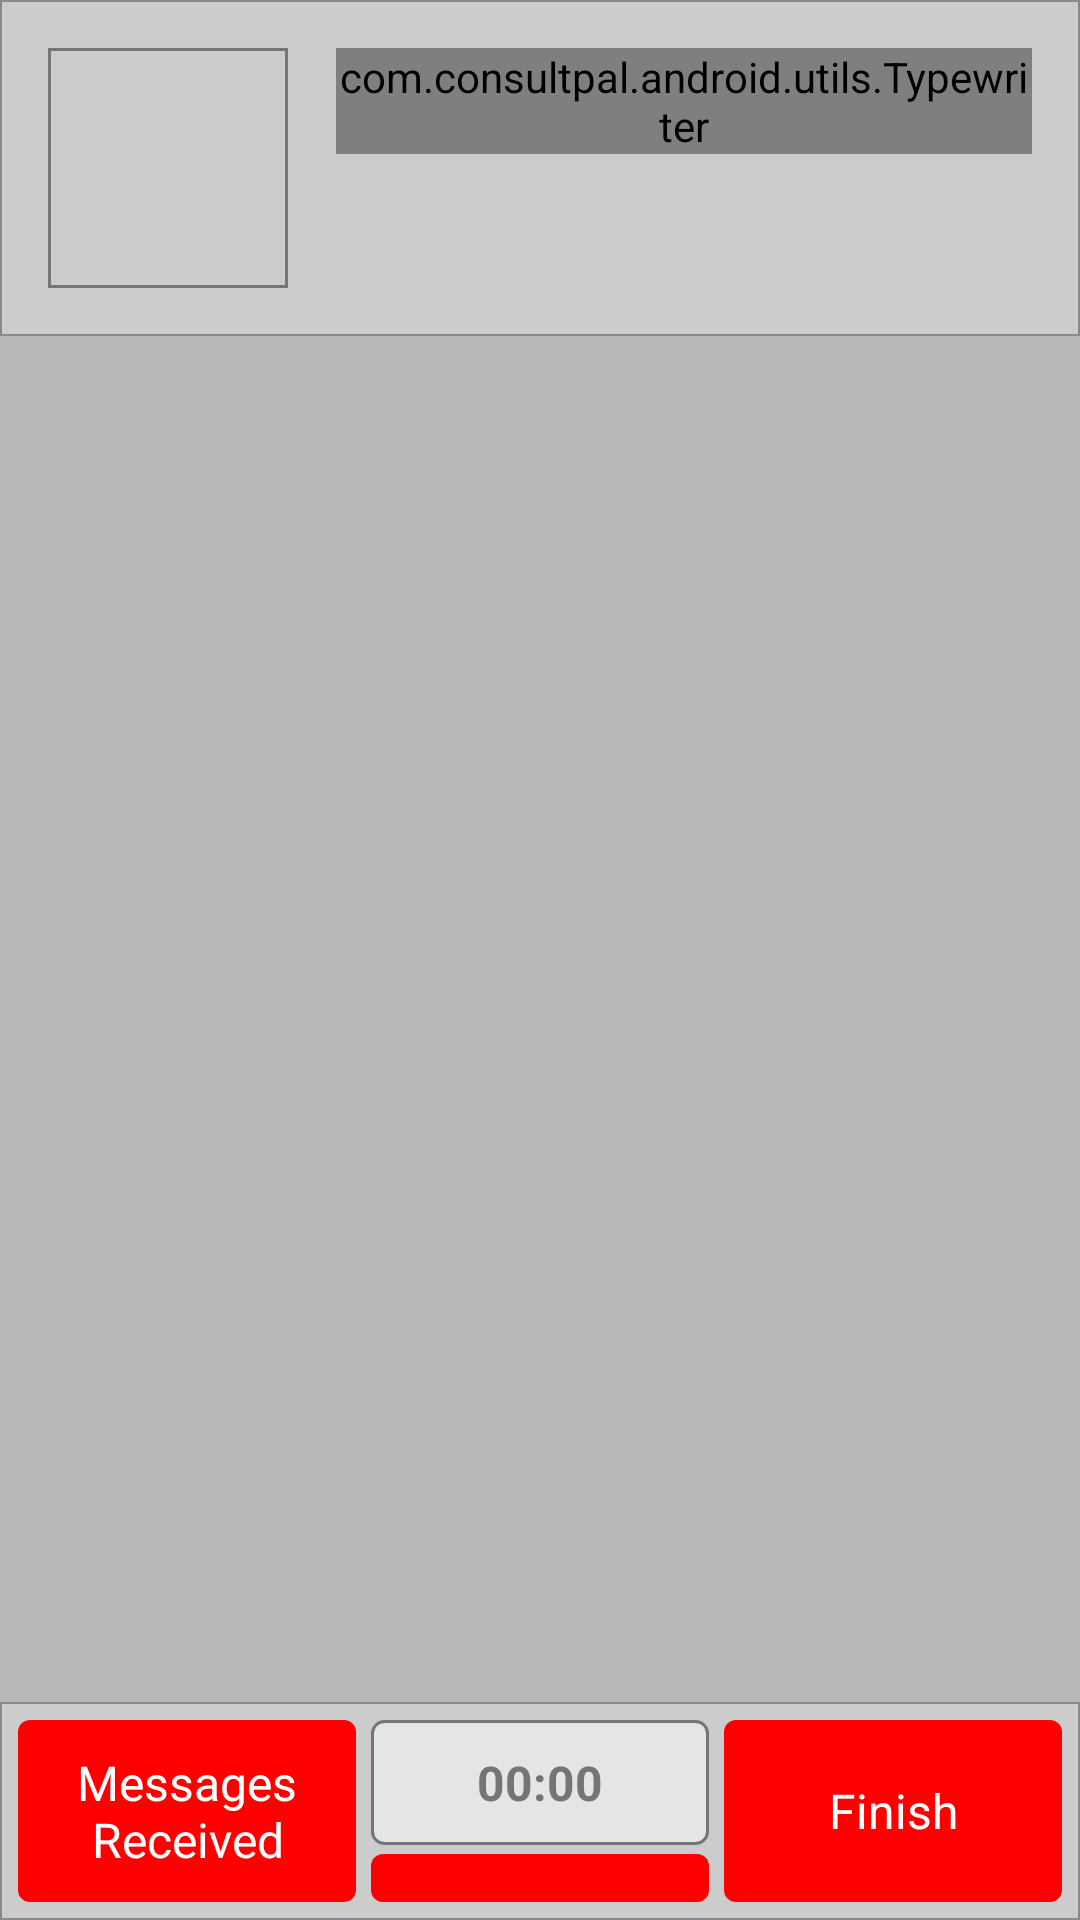

Write the Android layout XML for this screen, with the resource values it uses.
<!-- AndroidManifest.xml: activity theme NoActionBarTheme -->
<!-- res/layout/activity_session.xml -->
<?xml version="1.0" encoding="utf-8"?>
<RelativeLayout xmlns:android="http://schemas.android.com/apk/res/android"
    xmlns:tools="http://schemas.android.com/tools"
    android:layout_width="match_parent"
    android:layout_height="match_parent"
    android:background="#b7b7b7"
    android:keepScreenOn="true"
    tools:context="com.consultpal.android.views.SessionActivity">

    <RelativeLayout
        android:id="@+id/session_top_layout"
        android:layout_width="match_parent"
        android:layout_height="wrap_content"
        android:background="@drawable/session_top_layout_bg"
        android:paddingBottom="@dimen/activity_vertical_margin"
        android:paddingLeft="@dimen/session_top_picture_vertical_margin"
        android:paddingRight="@dimen/session_top_picture_vertical_margin"
        android:paddingTop="@dimen/activity_vertical_margin">

        <ImageView
            android:id="@+id/session_practice_picture"
            android:layout_width="@dimen/session_top_picture_size"
            android:layout_height="@dimen/session_top_picture_size"
            android:layout_centerVertical="true"
            android:layout_marginEnd="@dimen/session_top_picture_vertical_margin"
            android:layout_marginRight="@dimen/session_top_picture_vertical_margin"
            android:background="@drawable/imageview_square_border"
            android:cropToPadding="true"
            android:padding="1dp"
            android:scaleType="centerCrop" />

        <com.consultpal.android.utils.Typewriter
            android:id="@+id/session_top_message"
            android:layout_width="wrap_content"
            android:layout_height="wrap_content"
            android:layout_toEndOf="@+id/session_practice_picture"
            android:layout_toRightOf="@+id/session_practice_picture"
            android:text="@string/session_top_message_practice"
            android:textColor="#242424"
            android:textSize="@dimen/session_top_text_size" />

    </RelativeLayout>

    <android.support.v7.widget.RecyclerView
        android:id="@+id/session_symptoms_recycler_view"
        android:layout_width="match_parent"
        android:layout_height="match_parent"
        android:layout_above="@+id/session_bottom_layout"
        android:layout_below="@+id/session_top_layout"
        android:paddingLeft="7dp"
        android:paddingRight="7dp"
        android:paddingTop="7dp"
        tools:listitem="@layout/symptom_list_item" />

    <LinearLayout
        android:id="@+id/session_bottom_layout"
        android:layout_width="match_parent"
        android:layout_height="wrap_content"
        android:layout_alignParentBottom="true"
        android:background="@drawable/session_top_layout_bg"
        android:orientation="horizontal"
        android:padding="6dp"
        android:weightSum="3">

        <RelativeLayout
            android:id="@+id/session_messages_layout"
            android:layout_width="0dp"
            android:layout_height="wrap_content"
            android:layout_weight="1">

            <TextView
                android:id="@+id/session_messages"
                android:layout_width="match_parent"
                android:layout_height="wrap_content"
                android:background="@drawable/session_button_bg"
                android:clickable="true"
                android:drawableTop="@drawable/ic_message_white_24dp"
                android:gravity="center"
                android:padding="10dp"
                android:text="@string/session_messages_button"
                android:textColor="@color/white"
                android:textSize="@dimen/session_bottom_buttons_text_size" />

            <TextView
                android:id="@+id/session_new_message"
                android:layout_width="wrap_content"
                android:layout_height="wrap_content"
                android:layout_alignParentRight="true"
                android:layout_margin="10dp"
                android:background="@drawable/new_message_bg"
                android:padding="2dp"
                android:textColor="@color/colorAccent"
                android:visibility="gone" />

        </RelativeLayout>

        <LinearLayout
            android:layout_width="0dp"
            android:layout_height="match_parent"
            android:layout_marginLeft="5dp"
            android:layout_marginRight="5dp"
            android:layout_weight="1"
            android:orientation="vertical">

            <TextView
                android:id="@+id/session_countdown"
                android:layout_width="match_parent"
                android:layout_height="wrap_content"
                android:layout_marginBottom="3dp"
                android:background="@drawable/session_chronometer_bg"
                android:gravity="center"
                android:padding="10dp"
                android:text="00:00"
                android:textColor="@color/grey_regular_text"
                android:textSize="@dimen/session_bottom_buttons_text_size"
                android:textStyle="bold" />

            <TextView
                android:id="@+id/session_help_button"
                android:layout_width="match_parent"
                android:layout_height="match_parent"
                android:background="@drawable/session_button_bg"
                android:gravity="center"
                android:padding="10dp"
                android:text="@string/session_help_button"
                android:textColor="@color/white"
                android:textSize="@dimen/session_bottom_buttons_text_size" />

        </LinearLayout>

        <TextView
            android:id="@+id/session_finish_button"
            android:layout_width="0dp"
            android:layout_height="match_parent"
            android:layout_weight="1"
            android:background="@drawable/session_button_bg"
            android:clickable="true"
            android:drawableTop="@drawable/ic_send_white_24dp"
            android:gravity="center"
            android:padding="10dp"
            android:text="@string/session_finish_button"
            android:textColor="@color/white"
            android:textSize="@dimen/session_bottom_buttons_text_size" />
    </LinearLayout>

</RelativeLayout>
<!-- res/layout/symptom_list_item.xml (included above) -->
<?xml version="1.0" encoding="utf-8"?>
<RelativeLayout
    xmlns:android="http://schemas.android.com/apk/res/android"
    android:id="@+id/symptom_list_item_bg"
    android:layout_width="match_parent"
    android:layout_height="@dimen/symptom_box_height"
    android:padding="10dp">

    <TextView
        android:id="@+id/symptom_list_item_description"
        android:layout_width="wrap_content"
        android:layout_height="wrap_content"
        android:textColor="@color/grey_regular_text"
        android:layout_alignParentLeft="true"
        android:layout_alignParentStart="true"
        android:textSize="@dimen/symptom_box_text_size"
        android:layout_toLeftOf="@+id/symptom_list_item_drag_layout"/>


    <ImageView
        android:id="@+id/symptom_list_item_drag_layout"
        android:layout_width="wrap_content"
        android:layout_height="match_parent"
        android:layout_centerVertical="true"
        android:layout_alignParentEnd="true"
        android:layout_alignParentRight="true"
        android:paddingLeft="10dp"
        android:src="@drawable/ic_swap_vert_grey600_36dp"/>

</RelativeLayout>
<!-- resources referenced by this layout -->
<resources>
  <color name="colorAccent">#FE0000</color>
  <color name="grey_regular_text">#757575</color>
  <color name="white">#ffffff</color>
  <dimen name="activity_vertical_margin">16dp</dimen>
  <dimen name="session_bottom_buttons_text_size">16sp</dimen>
  <dimen name="session_top_picture_size">80dp</dimen>
  <dimen name="session_top_picture_vertical_margin">16dp</dimen>
  <dimen name="session_top_text_size">16sp</dimen>
  <dimen name="symptom_box_height">80dp</dimen>
  <dimen name="symptom_box_text_size">14sp</dimen>
  <!-- drawable imageview_square_border (drawable) -->
  <?xml version="1.0" encoding="UTF-8"?>
  <shape xmlns:android="http://schemas.android.com/apk/res/android">
      <stroke android:width="1dp" android:color="#757575" />
      <padding android:left="1dp" android:top="1dp" android:right="1dp"
          android:bottom="1dp" />
  </shape>
  <!-- drawable new_message_bg (drawable) -->
  <?xml version="1.0" encoding="utf-8"?>
  <shape xmlns:android="http://schemas.android.com/apk/res/android"
      android:shape="rectangle">
  
      <corners android:radius="4dp"/>
      <solid android:color="@color/white" />
  
  </shape>
  <!-- drawable session_button_bg (drawable) -->
  <?xml version="1.0" encoding="utf-8"?>
  <selector xmlns:android="http://schemas.android.com/apk/res/android">
      <item
          android:state_pressed="true"
          android:state_enabled="true"
          android:drawable="@drawable/session_button_selected" />
  
      <item
          android:state_focused="false"
          android:state_enabled="false"
          android:drawable="@drawable/session_button_selected" />
  
      <item android:drawable="@drawable/session_button_regular"/>
  </selector>
  <!-- drawable session_chronometer_bg (drawable) -->
  <?xml version="1.0" encoding="utf-8"?>
  <shape xmlns:android="http://schemas.android.com/apk/res/android"
      android:shape="rectangle">
      <solid android:color="#e5e5e5"/>
      <corners android:radius="4dp"/>
      <stroke
          android:width="1dp"
          android:color="@color/grey_regular_text" />
  
  </shape>
  <!-- drawable session_top_layout_bg (drawable) -->
  <?xml version="1.0" encoding="utf-8"?>
  <shape xmlns:android="http://schemas.android.com/apk/res/android"
      android:shape="rectangle">
  
      <solid android:color="#cccccc" />
      <stroke
          android:width="0.5dp"
          android:color="#898989" />
  
  </shape>
  <string name="session_finish_button">Finish</string>
  <string name="session_help_button">Help</string>
  <string name="session_messages_button">Messages Received</string>
  <string name="session_top_message_practice">Please use the boxes below to tell us how you are feeling and what you would like to discuss. We are interested in your physical and mental wellbeing.</string>
  <style name="NoActionBarTheme" parent="Theme.AppCompat.Light.NoActionBar">
          
          <item name="colorPrimary">@color/colorPrimary</item>
          <item name="colorPrimaryDark">@color/colorPrimaryDark</item>
          <item name="colorAccent">@color/colorAccent</item>
      </style>
  <!-- drawable session_button_selected (drawable) -->
  <?xml version="1.0" encoding="utf-8"?>
  <shape xmlns:android="http://schemas.android.com/apk/res/android"
      android:shape="rectangle">
  
      <corners android:radius="4dp"/>
      <solid android:color="@color/colorPrimaryDark" />
  
  </shape>
  <!-- drawable session_button_regular (drawable) -->
  <?xml version="1.0" encoding="utf-8"?>
  <shape xmlns:android="http://schemas.android.com/apk/res/android"
      android:shape="rectangle">
  
      <corners android:radius="4dp"/>
      <solid android:color="@color/colorAccent" />
  
  </shape>
  <color name="colorPrimary">#FE0000</color>
  <color name="colorPrimaryDark">#cb0000</color>
</resources>
